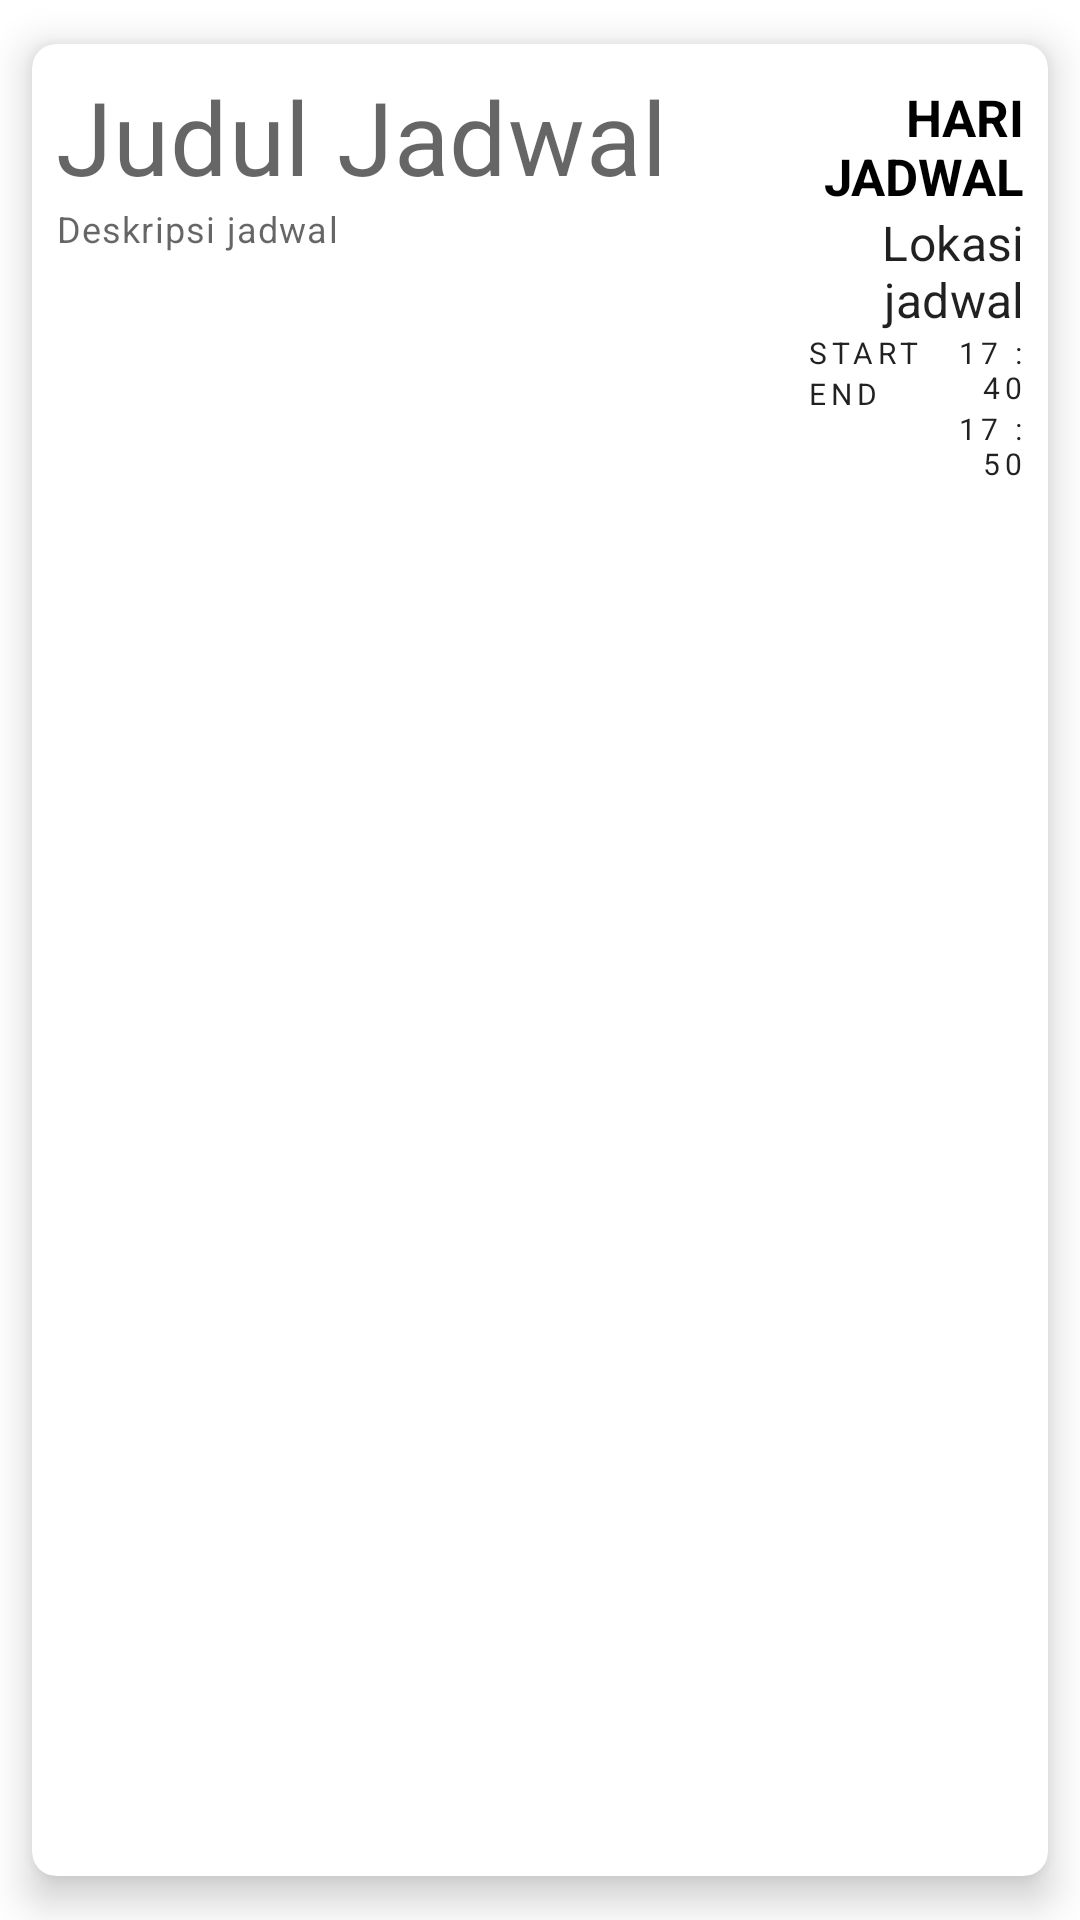

The Android layout XML behind this screen, and the referenced resources:
<!-- AndroidManifest.xml: application theme AppTheme -->
<!-- res/layout/jadwal_view.xml -->
<?xml version="1.0" encoding="utf-8"?>
<androidx.cardview.widget.CardView xmlns:android="http://schemas.android.com/apk/res/android"
    xmlns:app="http://schemas.android.com/apk/res-auto"
    android:id="@+id/card_jadwal"
    android:layout_width="match_parent"
    android:layout_height="wrap_content"
    android:clickable="true"
    android:focusable="true"
    android:foreground="?android:attr/selectableItemBackground"
    android:orientation="vertical"
    app:cardCornerRadius="8dp"
    app:cardElevation="8dp"
    app:cardUseCompatPadding="true">

    <RelativeLayout
        android:layout_width="match_parent"
        android:layout_height="wrap_content">

        <LinearLayout
            android:id="@+id/linearlayout"
            android:layout_width="250dp"
            android:layout_height="match_parent"
            android:orientation="vertical"
            android:padding="8dp">

            <TextView
                android:id="@+id/textViewJudulJadwal"
                style="@style/TextAppearance.MaterialComponents.Headline4"
                android:layout_width="match_parent"
                android:layout_height="wrap_content"
                android:text="Judul Jadwal" />

            <TextView
                android:id="@+id/textViewDeskripsiJadwal"
                style="@style/TextAppearance.MaterialComponents.Caption"
                android:layout_width="match_parent"
                android:layout_height="wrap_content"
                android:text="Deskripsi jadwal" />


        </LinearLayout>

        <LinearLayout
            android:layout_alignParentEnd="true"
            android:layout_width="match_parent"
            android:layout_height="match_parent"
            android:layout_toRightOf="@+id/linearlayout"
            android:orientation="vertical"
            android:padding="8dp">

            <TextView
                android:id="@+id/textViewHariJadwal"
                android:textAllCaps="true"
                android:textSize="17sp"
                android:textStyle="bold"
                android:textColor="#000"
                android:layout_width="match_parent"
                android:layout_height="wrap_content"
                android:layout_marginTop="5dp"
                android:text="Hari jadwal"
                android:textAlignment="textEnd" />


            <TextView
                android:id="@+id/textViewLokasiJadwal"
                style="@style/TextAppearance.MaterialComponents.Subtitle1"
                android:layout_width="match_parent"
                android:layout_height="wrap_content"
                android:text="Lokasi jadwal"
                android:textAlignment="textEnd" />


            <RelativeLayout
                android:layout_width="match_parent"
                android:layout_height="match_parent">

                <TextView
                    android:id="@+id/start"
                    android:layout_width="wrap_content"
                    android:layout_height="wrap_content"

                    style="@style/TextAppearance.MaterialComponents.Overline"
                    android:text="Start "/>
                <TextView
                    android:layout_width="wrap_content"
                    android:layout_height="wrap_content"
                    style="@style/TextAppearance.MaterialComponents.Overline"
                    android:text="End "
                    android:layout_below="@+id/start"/>

                <TextView
                    android:id="@+id/textViewWaktuJadwalStart"
                    style="@style/TextAppearance.MaterialComponents.Overline"
                    android:layout_width="match_parent"
                    android:layout_height="wrap_content"
                    android:text="17 : 40"
                    android:layout_toRightOf="@id/start"
                    android:textAlignment="textEnd" />

                <TextView
                    android:id="@+id/textViewWaktuJadwalEnd"
                    style="@style/TextAppearance.MaterialComponents.Overline"
                    android:layout_width="match_parent"
                    android:layout_height="wrap_content"
                    android:layout_toRightOf="@id/start"
                    android:layout_below="@+id/textViewWaktuJadwalStart"
                    android:text="17 : 50"
                    android:textAlignment="textEnd" />


            </RelativeLayout>

        </LinearLayout>
    </RelativeLayout>


</androidx.cardview.widget.CardView>
<!-- resources referenced by this layout -->
<resources>
  <style name="AppTheme" parent="Theme.MaterialComponents.Light.DarkActionBar">
          
          <item name="colorPrimary">@color/colorPrimary</item>
          <item name="colorPrimaryDark">@color/colorPrimaryDark</item>
          <item name="colorAccent">@color/colorAccent</item>
      </style>
  <color name="colorPrimary">#3F51B5</color>
  <color name="colorPrimaryDark">#1A237E</color>
  <color name="colorAccent">#43A047</color>
</resources>
